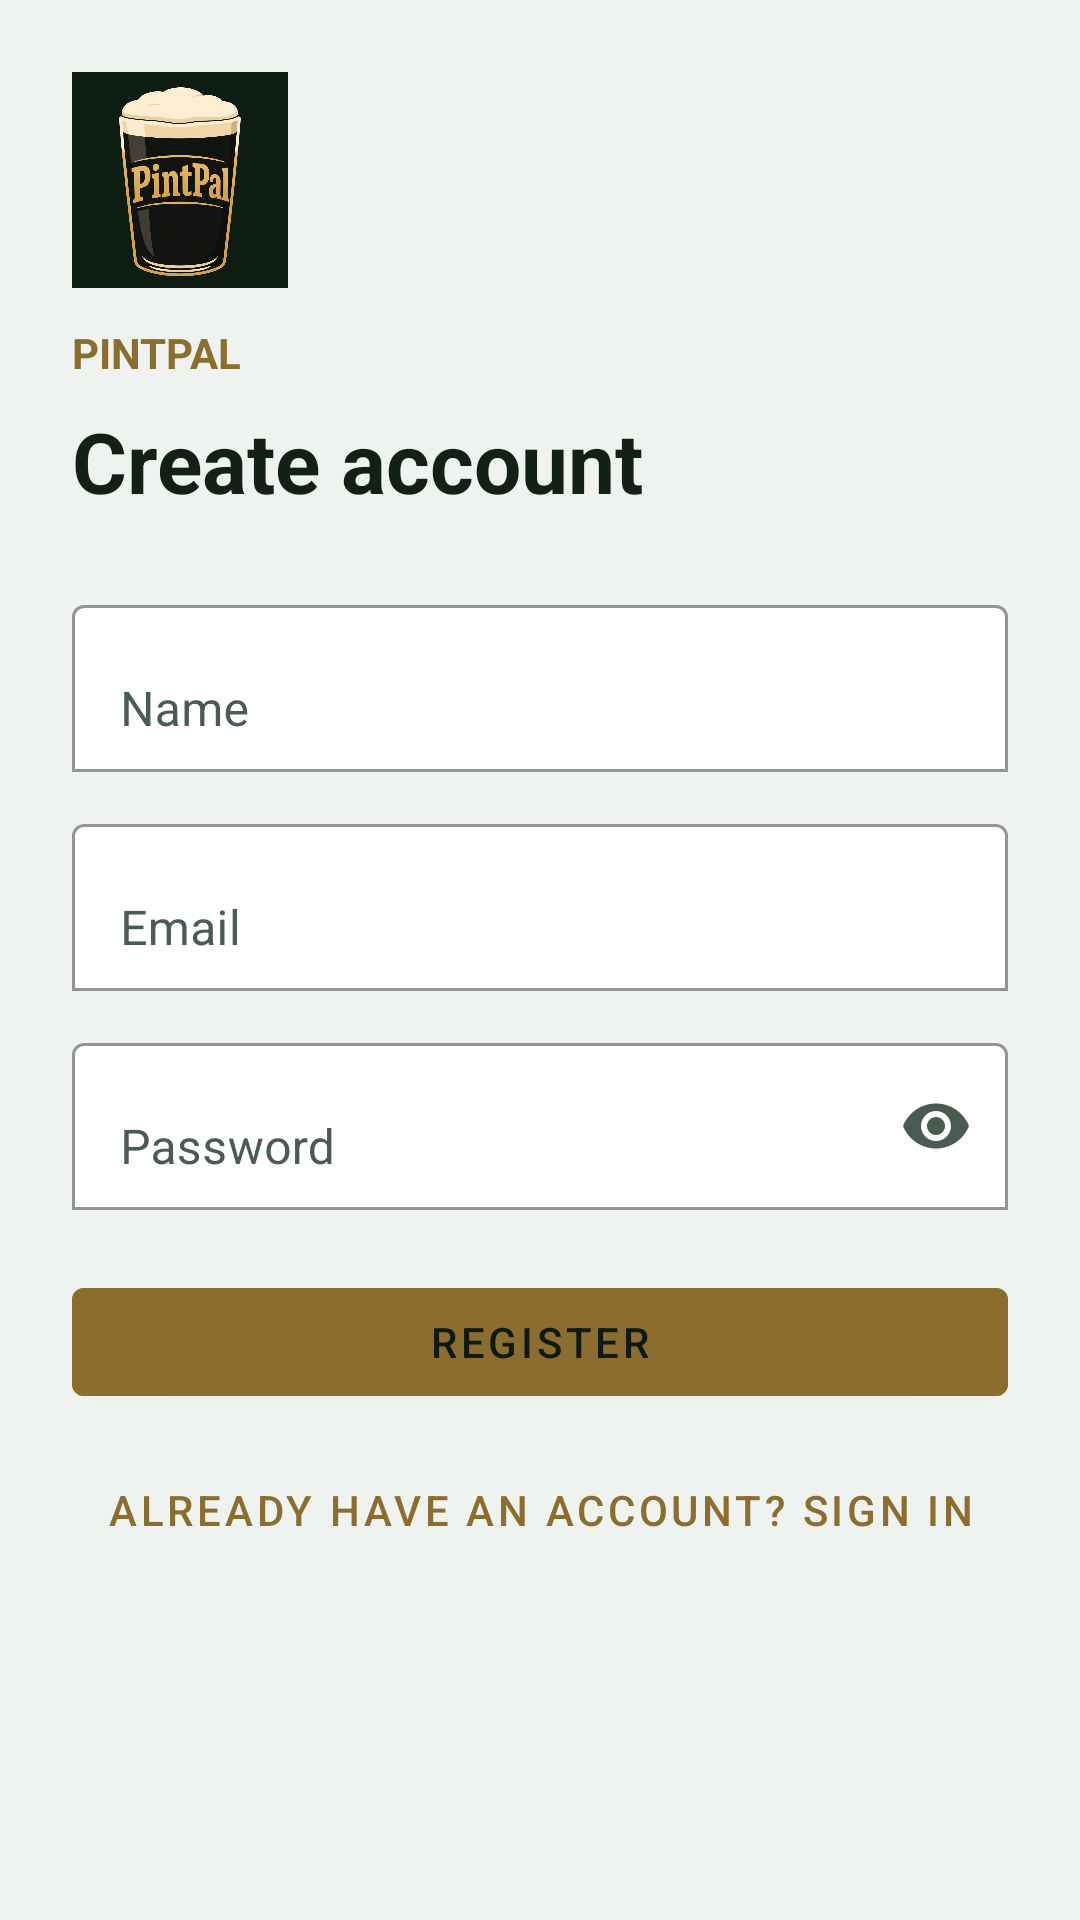

Write the Android layout XML for this screen, with the resource values it uses.
<!-- AndroidManifest.xml: application theme Theme.Pintpal -->
<!-- res/layout/auth_register_activity.xml -->
<?xml version="1.0" encoding="utf-8"?>
<ScrollView xmlns:android="http://schemas.android.com/apk/res/android"
    xmlns:app="http://schemas.android.com/apk/res-auto"
    android:layout_width="match_parent"
    android:layout_height="match_parent"
    android:background="@color/auth_bg"
    android:fillViewport="true">

    <LinearLayout
        android:layout_width="match_parent"
        android:layout_height="wrap_content"
        android:orientation="vertical"
        android:padding="24dp">

        <ImageView
            android:layout_width="72dp"
            android:layout_height="72dp"
            android:contentDescription="@string/auth_brand"
            android:src="@drawable/pintpal_icon" />

        <TextView
            android:layout_width="wrap_content"
            android:layout_height="wrap_content"
            android:layout_marginTop="12dp"
            android:text="@string/auth_brand"
            android:textAllCaps="true"
            android:textColor="@color/auth_accent"
            android:textSize="14sp"
            android:textStyle="bold" />

        <TextView
            android:layout_width="wrap_content"
            android:layout_height="wrap_content"
            android:layout_marginTop="8dp"
            android:text="@string/auth_register_title"
            android:textColor="@color/auth_text"
            android:textSize="28sp"
            android:textStyle="bold" />

        <com.google.android.material.textfield.TextInputLayout
            android:layout_width="match_parent"
            android:layout_height="wrap_content"
            android:layout_marginTop="24dp"
            android:hint="@string/auth_name_hint"
            android:textColorHint="@color/auth_muted"
            app:boxBackgroundColor="@color/auth_input_bg"
            app:boxBackgroundMode="outline"
            app:boxStrokeColor="@color/auth_input_stroke"
            app:hintTextColor="@color/auth_accent">

            <com.google.android.material.textfield.TextInputEditText
                android:id="@+id/auth_register_name"
                android:layout_width="match_parent"
                android:layout_height="wrap_content"
                android:autofillHints="name"
                android:inputType="textPersonName"
                android:textColor="@color/auth_text"
                android:textColorHint="@color/auth_muted" />
        </com.google.android.material.textfield.TextInputLayout>

        <com.google.android.material.textfield.TextInputLayout
            android:layout_width="match_parent"
            android:layout_height="wrap_content"
            android:layout_marginTop="12dp"
            android:hint="@string/auth_email_hint"
            android:textColorHint="@color/auth_muted"
            app:boxBackgroundColor="@color/auth_input_bg"
            app:boxBackgroundMode="outline"
            app:boxStrokeColor="@color/auth_input_stroke"
            app:hintTextColor="@color/auth_accent">

            <com.google.android.material.textfield.TextInputEditText
                android:id="@+id/auth_register_email"
                android:layout_width="match_parent"
                android:layout_height="wrap_content"
                android:autofillHints="emailAddress"
                android:inputType="textEmailAddress"
                android:textColor="@color/auth_text"
                android:textColorHint="@color/auth_muted" />
        </com.google.android.material.textfield.TextInputLayout>

        <com.google.android.material.textfield.TextInputLayout
            android:layout_width="match_parent"
            android:layout_height="wrap_content"
            android:layout_marginTop="12dp"
            android:hint="@string/auth_password_hint"
            android:textColorHint="@color/auth_muted"
            app:boxBackgroundColor="@color/auth_input_bg"
            app:boxBackgroundMode="outline"
            app:boxStrokeColor="@color/auth_input_stroke"
            app:endIconMode="password_toggle"
            app:endIconTint="@color/auth_muted"
            app:hintTextColor="@color/auth_accent">

            <com.google.android.material.textfield.TextInputEditText
                android:id="@+id/auth_register_password"
                android:layout_width="match_parent"
                android:layout_height="wrap_content"
                android:autofillHints="newPassword"
                android:inputType="textPassword"
                android:textColor="@color/auth_text"
                android:textColorHint="@color/auth_muted" />
        </com.google.android.material.textfield.TextInputLayout>

        <TextView
            android:id="@+id/auth_register_error"
            android:layout_width="match_parent"
            android:layout_height="wrap_content"
            android:layout_marginTop="12dp"
            android:textColor="#FFB42318"
            android:visibility="gone" />

        <com.google.android.material.button.MaterialButton
            android:id="@+id/auth_register_submit"
            android:layout_width="match_parent"
            android:layout_height="wrap_content"
            android:layout_marginTop="20dp"
            android:backgroundTint="@color/auth_accent"
            android:text="@string/auth_register_button"
            android:textColor="@color/auth_on_accent" />

        <com.google.android.material.button.MaterialButton
            android:id="@+id/auth_register_go_login"
            style="@style/Widget.MaterialComponents.Button.TextButton"
            android:layout_width="match_parent"
            android:layout_height="wrap_content"
            android:layout_marginTop="8dp"
            android:text="@string/auth_go_login"
            android:textColor="@color/auth_accent" />

        <ProgressBar
            android:id="@+id/auth_register_progress"
            android:layout_width="wrap_content"
            android:layout_height="wrap_content"
            android:layout_gravity="center_horizontal"
            android:layout_marginTop="16dp"
            android:indeterminateTint="@color/auth_accent"
            android:visibility="gone" />
    </LinearLayout>
</ScrollView>
<!-- resources referenced by this layout -->
<resources>
  <color name="auth_accent">#FF8A6D2F</color>
  <color name="auth_bg">#FFEEF3EF</color>
  <color name="auth_input_bg">#FFFFFFFF</color>
  <color name="auth_input_stroke">#FF9AADA2</color>
  <color name="auth_muted">#FF4A5C52</color>
  <color name="auth_on_accent">#FF0F1A14</color>
  <color name="auth_text">#FF122018</color>
  <!-- drawable pintpal_icon: png bitmap (drawable, 896247 bytes) -->
  <string name="auth_brand">PintPal</string>
  <string name="auth_email_hint">Email</string>
  <string name="auth_go_login">Already have an account? Sign in</string>
  <string name="auth_name_hint">Name</string>
  <string name="auth_password_hint">Password</string>
  <string name="auth_register_button">Register</string>
  <string name="auth_register_title">Create account</string>
  <style name="Theme.Pintpal" parent="Theme.MaterialComponents.DayNight.DarkActionBar">
          
          <item name="colorPrimary">@color/purple_500</item>
          <item name="colorPrimaryVariant">@color/purple_700</item>
          <item name="colorOnPrimary">@color/white</item>
          
          <item name="colorSecondary">@color/teal_200</item>
          <item name="colorSecondaryVariant">@color/teal_700</item>
          <item name="colorOnSecondary">@color/black</item>
          
          <item name="android:statusBarColor">?attr/colorPrimaryVariant</item>
          
      </style>
  <color name="purple_500">#FF6200EE</color>
  <color name="purple_700">#FF3700B3</color>
  <color name="white">#FFFFFFFF</color>
  <color name="teal_200">#FF03DAC5</color>
  <color name="teal_700">#FF018786</color>
  <color name="black">#FF000000</color>
</resources>
